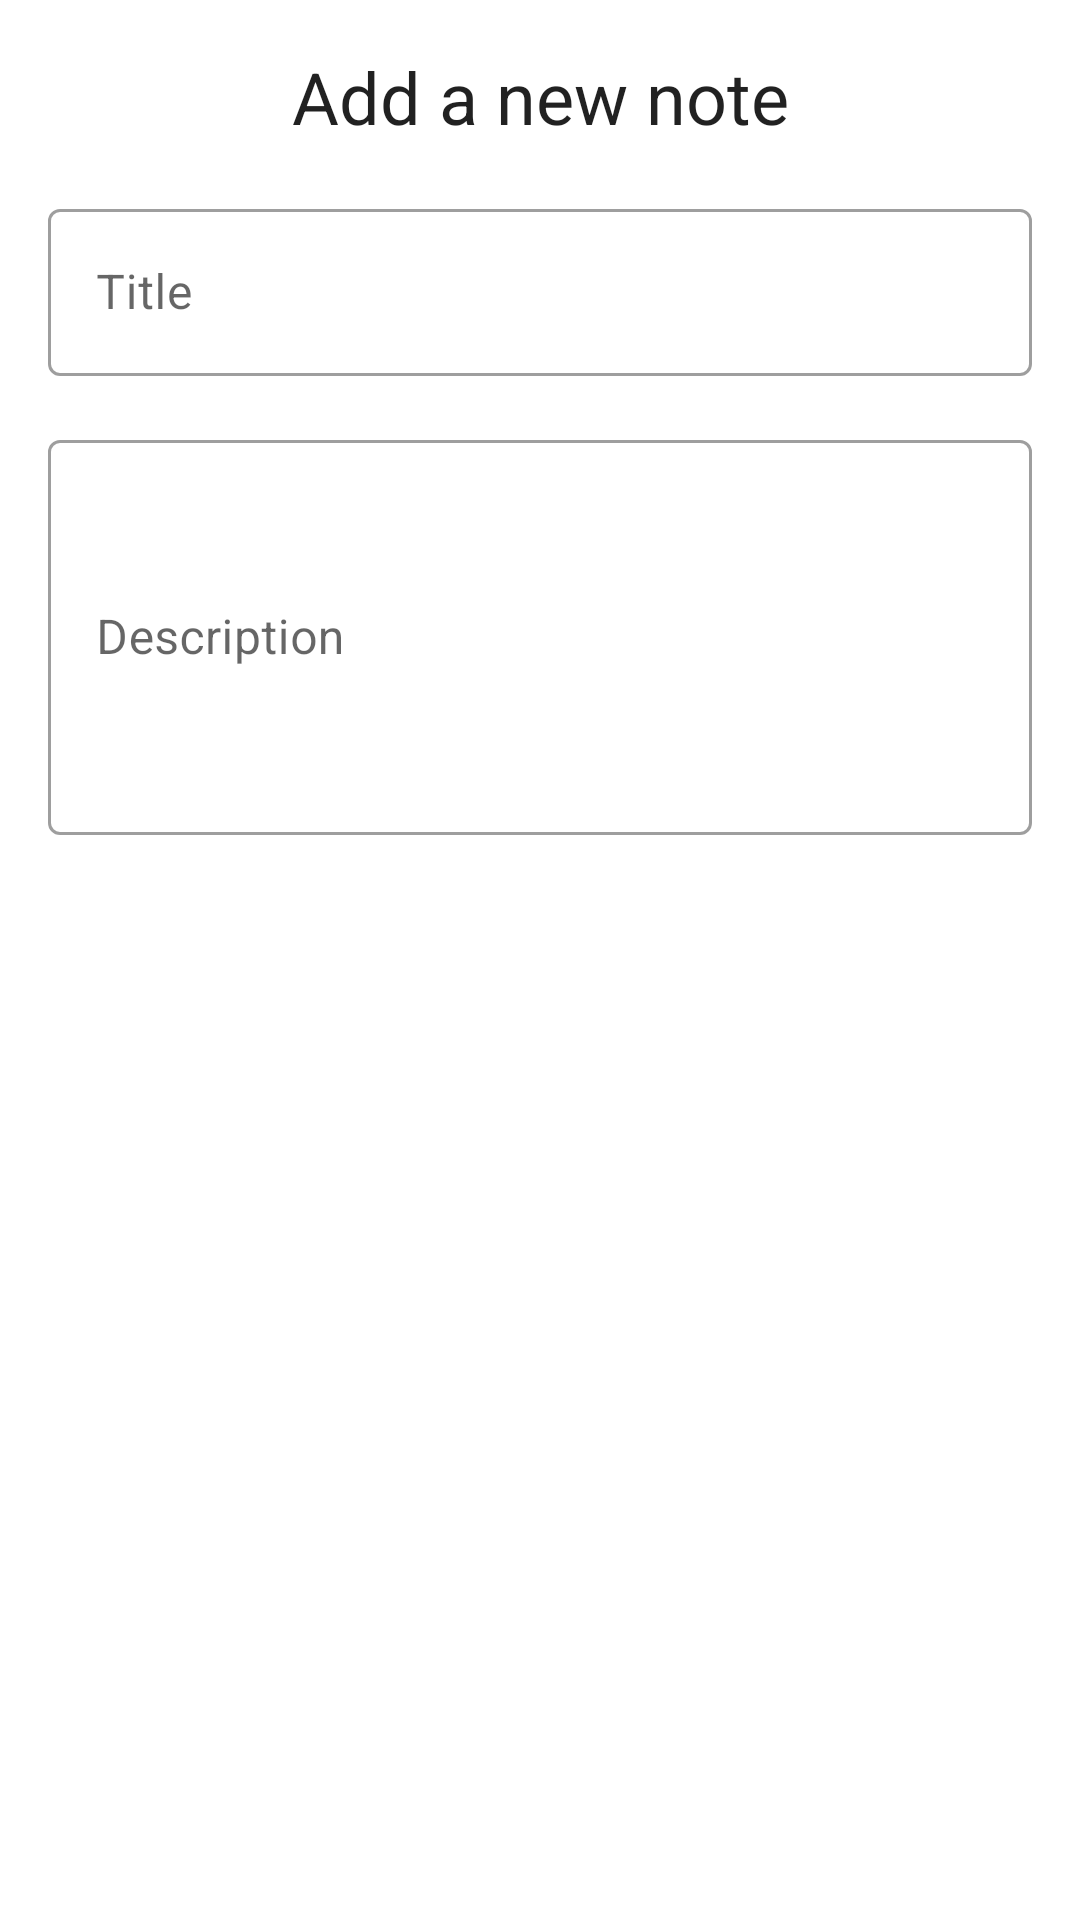

Write the Android layout XML for this screen, with the resource values it uses.
<!-- AndroidManifest.xml: application theme Theme.Note -->
<!-- res/layout/dialog_change_note.xml -->
<?xml version="1.0" encoding="utf-8"?>
<ScrollView
    xmlns:android="http://schemas.android.com/apk/res/android"
    xmlns:app="http://schemas.android.com/apk/res-auto"
    xmlns:tools="http://schemas.android.com/tools"
    android:layout_width="match_parent"
    android:layout_height="match_parent"
    tools:context="com.example.note.ui.add_note.AddNoteFragment">

    <LinearLayout
        android:layout_width="match_parent"
        android:layout_height="wrap_content"
        android:orientation="vertical"
        android:padding="@dimen/space"
        >

        <TextView
            android:id="@+id/text_dashboard"
            style="@style/TextAppearance.MaterialComponents.Headline5"
            android:layout_width="match_parent"
            android:layout_height="wrap_content"
            android:gravity="center_horizontal"
            android:text="@string/add_a_new_note"
            android:textAlignment="center"
            />


        <com.google.android.material.textfield.TextInputLayout
            app:endIconMode="clear_text"
            android:id="@+id/titleField"
            android:layout_width="match_parent"
            android:layout_height="wrap_content"
            android:paddingTop="@dimen/space"
            style="@style/Widget.MaterialComponents.TextInputLayout.OutlinedBox"
            android:hint="@string/title">

            <com.google.android.material.textfield.TextInputEditText
                android:layout_width="match_parent"
                android:layout_height="wrap_content"
                android:id="@+id/titleInput"
                />

        </com.google.android.material.textfield.TextInputLayout>

        <com.google.android.material.textfield.TextInputLayout
            app:endIconMode="clear_text"
            android:id="@+id/descrField"
            android:layout_width="match_parent"
            android:layout_height="wrap_content"
            android:paddingTop="@dimen/space"
            style="@style/Widget.MaterialComponents.TextInputLayout.OutlinedBox"
            android:hint="@string/description">

            <com.google.android.material.textfield.TextInputEditText
                android:layout_width="match_parent"
                android:layout_height="wrap_content"
                android:id="@+id/descrInput"
                android:minLines="5"
                android:maxLength="900"
                />

        </com.google.android.material.textfield.TextInputLayout>

    </LinearLayout>
</ScrollView>
<!-- resources referenced by this layout -->
<resources>
  <dimen name="space">16dp</dimen>
  <string name="add_a_new_note">Add a new note</string>
  <string name="description">Description</string>
  <string name="title">Title</string>
  <style name="Theme.Note" parent="Theme.MaterialComponents.DayNight.DarkActionBar">
          
          <item name="colorPrimary">#232225</item>
          <item name="colorPrimaryVariant">#19191B</item>
          <item name="colorOnPrimary">@color/white</item>
          
          <item name="colorSecondary">#D9E3E2</item>
          <item name="colorSecondaryVariant">#FFEB3B</item>
          <item name="colorOnSecondary">@color/black</item>
          
          <item name="android:statusBarColor" tools:targetApi="l">?attr/colorPrimaryVariant</item>
          
      </style>
  <color name="white">#FFFFFFFF</color>
  <color name="black">#FF000000</color>
</resources>
